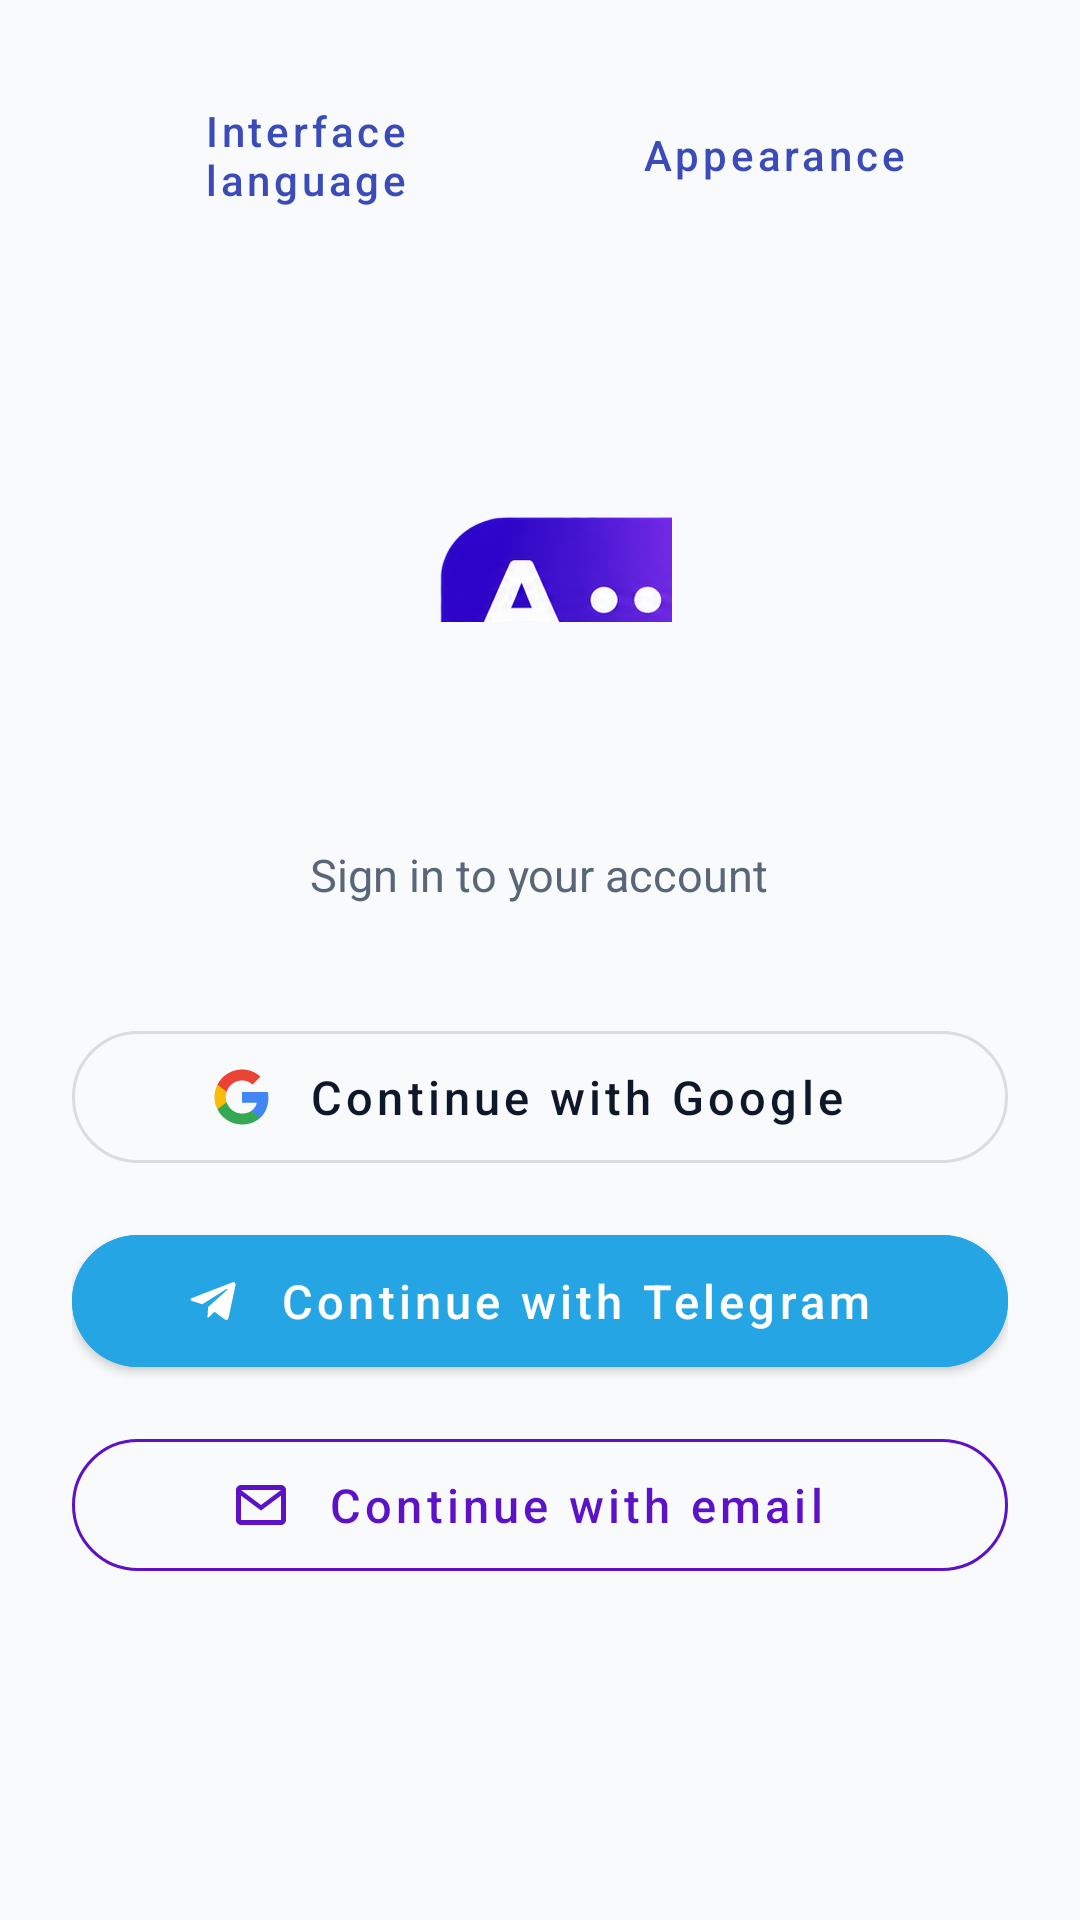

Android layout source for this screen:
<!-- AndroidManifest.xml: application theme Theme.ParallelLingvoApp -->
<!-- res/layout/fragment_auth.xml -->
<?xml version="1.0" encoding="utf-8"?>
<ScrollView xmlns:android="http://schemas.android.com/apk/res/android"
    xmlns:app="http://schemas.android.com/apk/res-auto"
    android:layout_width="match_parent"
    android:layout_height="match_parent"
    android:fillViewport="true">

    <LinearLayout
        android:layout_width="match_parent"
        android:layout_height="wrap_content"
        android:gravity="center_horizontal"
        android:orientation="vertical"
        android:padding="24dp">

        <LinearLayout
            android:layout_width="match_parent"
            android:layout_height="wrap_content"
            android:orientation="horizontal"
            android:gravity="center_vertical">
            <com.google.android.material.button.MaterialButton
                android:id="@+id/btn_login_language"
                style="@style/Widget.MaterialComponents.Button.TextButton"
                android:layout_width="0dp"
                android:layout_height="wrap_content"
                android:layout_weight="1"
                android:textAllCaps="false"
                android:text="@string/interface_language" />
            <com.google.android.material.button.MaterialButton
                android:id="@+id/btn_login_theme"
                style="@style/Widget.MaterialComponents.Button.TextButton"
                android:layout_width="0dp"
                android:layout_height="wrap_content"
                android:layout_weight="1"
                android:textAllCaps="false"
                android:text="@string/theme_title" />
        </LinearLayout>

        <ImageView
            android:id="@+id/img_login_mark"
            android:layout_width="88dp"
            android:layout_height="88dp"
            android:layout_marginTop="40dp"
            android:contentDescription="@string/app_name"
            android:cropToPadding="true"
            android:scaleType="matrix"
            android:src="@drawable/logo_mark" />

        <ImageView
            android:id="@+id/img_login_name"
            android:layout_width="260dp"
            android:layout_height="52dp"
            android:layout_marginTop="16dp"
            android:contentDescription="@string/app_name"
            android:cropToPadding="true"
            android:scaleType="matrix"
            android:src="@drawable/header_wordmark" />

        <TextView
            android:layout_width="wrap_content"
            android:layout_height="wrap_content"
            android:layout_marginTop="6dp"
            android:layout_marginBottom="36dp"
            android:text="@string/login_subtitle"
            android:textSize="15sp"
            android:textColor="@color/colorTextSecondary" />

        <com.google.android.material.button.MaterialButton
            android:id="@+id/btn_google_login"
            android:layout_width="match_parent"
            android:layout_height="56dp"
            android:paddingStart="8dp"
            android:textAllCaps="false"
            android:textSize="15.5sp"
            android:textColor="@color/colorOnBackground"
            android:text="@string/btn_google_login"
            app:icon="@drawable/ic_google"
            app:iconGravity="textStart"
            app:iconPadding="12dp"
            app:iconTint="@null"
            app:strokeColor="@color/colorGoogleButtonBorder"
            app:strokeWidth="1dp"
            app:rippleColor="@color/colorPanelBackground"
            app:cornerRadius="28dp"
            style="@style/Widget.MaterialComponents.Button.OutlinedButton" />

        <com.google.android.material.button.MaterialButton
            android:id="@+id/btn_telegram_login"
            android:layout_width="match_parent"
            android:layout_height="56dp"
            android:layout_marginTop="12dp"
            android:paddingStart="8dp"
            android:textAllCaps="false"
            android:textSize="15.5sp"
            android:text="@string/btn_telegram_login"
            android:backgroundTint="@color/colorTelegram"
            app:icon="@drawable/ic_telegram"
            app:iconGravity="textStart"
            app:iconPadding="12dp"
            app:iconTint="@null"
            app:cornerRadius="28dp" />

        <com.google.android.material.button.MaterialButton
            android:id="@+id/btn_email_login"
            android:layout_width="match_parent"
            android:layout_height="56dp"
            android:layout_marginTop="12dp"
            android:paddingStart="8dp"
            android:textAllCaps="false"
            android:textSize="15.5sp"
            android:textColor="@color/colorPrimaryVariant"
            android:text="@string/btn_email_login"
            app:icon="@drawable/ic_email"
            app:iconGravity="textStart"
            app:iconPadding="12dp"
            app:iconTint="@null"
            app:strokeColor="@color/colorPrimaryVariant"
            app:strokeWidth="1dp"
            app:cornerRadius="28dp"
            style="@style/Widget.MaterialComponents.Button.OutlinedButton" />

        <LinearLayout
            android:id="@+id/email_login_section"
            android:layout_width="match_parent"
            android:layout_height="wrap_content"
            android:orientation="vertical"
            android:visibility="gone">
            <com.google.android.material.textfield.TextInputLayout
                android:layout_width="match_parent" android:layout_height="wrap_content"
                android:layout_marginTop="16dp" android:hint="@string/auth_email_address"
                style="@style/Widget.MaterialComponents.TextInputLayout.OutlinedBox">
                <com.google.android.material.textfield.TextInputEditText
                    android:id="@+id/et_email" android:layout_width="match_parent" android:layout_height="wrap_content"
                    android:inputType="textEmailAddress" android:autofillHints="emailAddress" android:singleLine="true" />
            </com.google.android.material.textfield.TextInputLayout>
            <com.google.android.material.textfield.TextInputLayout
                android:layout_width="match_parent" android:layout_height="wrap_content"
                android:layout_marginTop="12dp" android:hint="@string/hint_password"
                app:passwordToggleEnabled="true" style="@style/Widget.MaterialComponents.TextInputLayout.OutlinedBox">
                <com.google.android.material.textfield.TextInputEditText
                    android:id="@+id/et_email_password" android:layout_width="match_parent" android:layout_height="wrap_content"
                    android:inputType="textPassword" android:autofillHints="password" android:singleLine="true"
                    android:imeOptions="actionGo" />
            </com.google.android.material.textfield.TextInputLayout>
            <com.google.android.material.button.MaterialButton
                android:id="@+id/btn_email_submit" android:layout_width="match_parent" android:layout_height="wrap_content"
                android:layout_marginTop="16dp" android:textAllCaps="false" android:text="@string/btn_login" />
            <com.google.android.material.button.MaterialButton
                android:id="@+id/btn_email_register" android:layout_width="match_parent" android:layout_height="wrap_content"
                android:textAllCaps="false" android:text="@string/auth_create_account"
                style="@style/Widget.MaterialComponents.Button.TextButton" />
            <com.google.android.material.button.MaterialButton
                android:id="@+id/btn_email_reset" android:layout_width="match_parent" android:layout_height="wrap_content"
                android:textAllCaps="false" android:text="@string/auth_forgot_password"
                style="@style/Widget.MaterialComponents.Button.TextButton" />
        </LinearLayout>

        <ProgressBar
            android:id="@+id/progress_bar"
            android:layout_width="wrap_content"
            android:layout_height="wrap_content"
            android:layout_marginTop="16dp"
            android:visibility="gone" />

    </LinearLayout>
</ScrollView>
<!-- resources referenced by this layout -->
<resources>
  <color name="colorGoogleButtonBorder">#DADCE0</color>
  <color name="colorOnBackground">#0F172A</color>
  <color name="colorPanelBackground">#F5F5F5</color>
  <color name="colorPrimaryVariant">#5D12C7</color>
  <color name="colorTelegram">#26A5E4</color>
  <color name="colorTextSecondary">#596579</color>
  <!-- drawable ic_email (drawable) -->
  <?xml version="1.0" encoding="utf-8"?>
  <vector xmlns:android="http://schemas.android.com/apk/res/android"
      android:width="20dp"
      android:height="20dp"
      android:viewportWidth="24"
      android:viewportHeight="24">
      <path
          android:fillColor="#5D12C7"
          android:pathData="M4,4h16c1.1,0 2,0.9 2,2v12c0,1.1 -0.9,2 -2,2H4c-1.1,0 -2,-0.9 -2,-2V6c0,-1.1 0.9,-2 2,-2zM4,6v0.01L12,12l8,-5.99V6H4zM4,8.24V18h16V8.24l-8,5.99z" />
  </vector>
  <!-- drawable ic_telegram (drawable) -->
  <?xml version="1.0" encoding="utf-8"?>
  <vector xmlns:android="http://schemas.android.com/apk/res/android"
      android:width="20dp"
      android:height="20dp"
      android:viewportWidth="24"
      android:viewportHeight="24">
      <path
          android:fillColor="#FFFFFF"
          android:pathData="M9.78,18.65l0.28,-4.23 7.68,-6.92c0.34,-0.31 -0.07,-0.46 -0.52,-0.19L7.74,13.3 3.64,12c-0.88,-0.25 -0.89,-0.86 0.2,-1.3l15.97,-6.16c0.73,-0.33 1.43,0.18 1.15,1.3l-2.72,12.81c-0.19,0.91 -0.74,1.13 -1.5,0.71l-4.14,-3.05 -2,1.93c-0.23,0.23 -0.42,0.42 -0.83,0.42z" />
  </vector>
  <string name="app_name">ParallelLingvo</string>
  <string name="auth_create_account">Create an account</string>
  <string name="auth_email_address">Email</string>
  <string name="auth_forgot_password">Forgot password?</string>
  <string name="btn_email_login">Continue with email</string>
  <string name="btn_google_login">Continue with Google</string>
  <string name="btn_login">Sign in</string>
  <string name="btn_telegram_login">Continue with Telegram</string>
  <string name="hint_password">Password</string>
  <string name="interface_language">Interface language</string>
  <string name="login_subtitle">Sign in to your account</string>
  <string name="theme_title">Appearance</string>
  <color name="colorPrimary">#3B4CB8</color>
  <color name="colorPrimaryDark">#17092B</color>
  <color name="colorOnPrimary">#FFFFFF</color>
  <color name="colorSecondary">#F0179B</color>
  <color name="colorOnSecondary">#FFFFFF</color>
  <color name="colorBackground">#F8FAFC</color>
  <color name="colorSurface">#FFFFFF</color>
  <color name="colorError">#E11D48</color>
  <style name="ShapeAppearance.ParallelLingvo.SmallComponent" parent="ShapeAppearance.MaterialComponents.SmallComponent">
          <item name="cornerFamily">rounded</item>
          <item name="cornerSize">50%</item>
      </style>
  <style name="ShapeAppearance.ParallelLingvo.MediumComponent" parent="ShapeAppearance.MaterialComponents.MediumComponent">
          <item name="cornerFamily">rounded</item>
          <item name="cornerSize">16dp</item>
      </style>
</resources>
